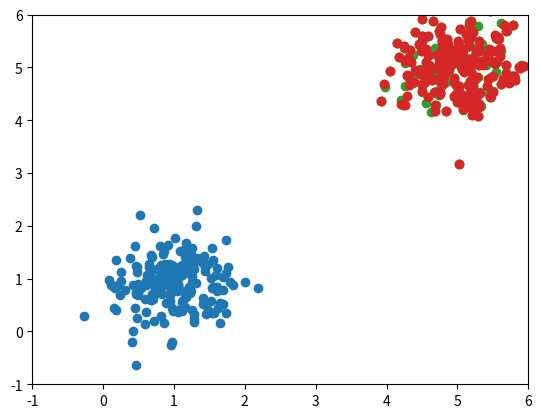

This chart was generated by the following Python code:
import numpy as np
import matplotlib.pyplot as plt


def sliced_wasserstein(source, target, n=100, grad=False):
    # Generate random projection vectors
    dim = source.shape[1]
    directions = np.random.normal(0, 1, (n, dim))
    directions /= np.linalg.norm(directions, axis=-1, keepdims=True)

    # Compute the projected assignments
    source_projections = np.einsum("nd,md->nm", directions, source)
    target_projections = np.einsum("nd,md->nm", directions, target)

    sorted_source = np.argsort(source_projections, axis=-1)
    reverse_source = np.zeros_like(sorted_source)
    reverse_source[np.arange(0, n)[:, None], sorted_source] = np.arange(0, source.shape[0])[None, :]
    sorted_target = np.argsort(target_projections, axis=-1)

    proj_diffs = target_projections[np.arange(n)[:, None], sorted_target[np.arange(n)[:, None], reverse_source]] - \
                 source_projections
    swd = np.mean(np.square(proj_diffs))

    if grad:
        return swd, np.einsum("ij,id->jd", proj_diffs, directions) / n
    else:
        return swd


if __name__ == "__main__":
    source = np.random.multivariate_normal(np.ones(2), 0.2 * np.eye(2), size=200)
    target = np.random.multivariate_normal(5 * np.ones(2), 0.2 * np.eye(2), size=200)

    plt.scatter(source[:, 0], source[:, 1])
    plt.scatter(target[:, 0], target[:, 1])
    plt.xlim(-1, 6)
    plt.ylim(-1, 6)
    plt.show()

    for i in range(0, 100):
        swd, grad = sliced_wasserstein(source, target, grad=True, n=100)
        print("%.3e" % swd)
        source += grad

    plt.scatter(source[:, 0], source[:, 1])
    plt.scatter(target[:, 0], target[:, 1])
    plt.xlim(-1, 6)
    plt.ylim(-1, 6)
    plt.show()
